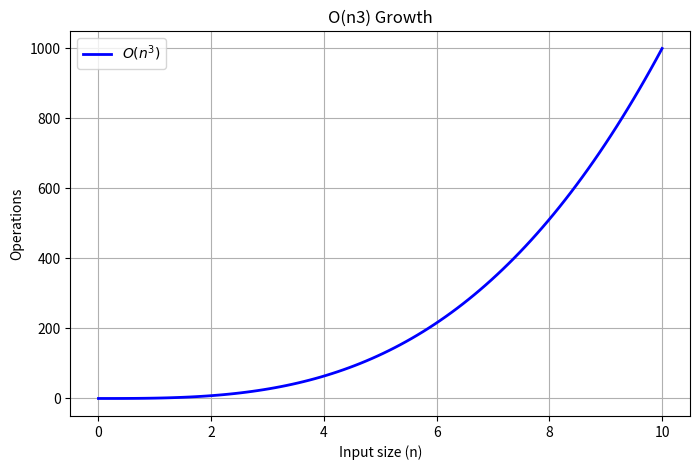

This chart was generated by the following Python code:
import numpy as np
import matplotlib.pyplot as plt

# Generate Input Values
n = np.linspace(0, 10, 100)
y = n**3

# plot the graph
plt.figure(figsize=(8, 5))
plt.plot(n, y, label=r'$O(n^3)$', color='b', linewidth=2)
plt.xlabel("Input size (n)")
plt.ylabel("Operations")
plt.title("O(n3) Growth")
plt.legend()
plt.grid(True)

# Show the plot
plt.show()
